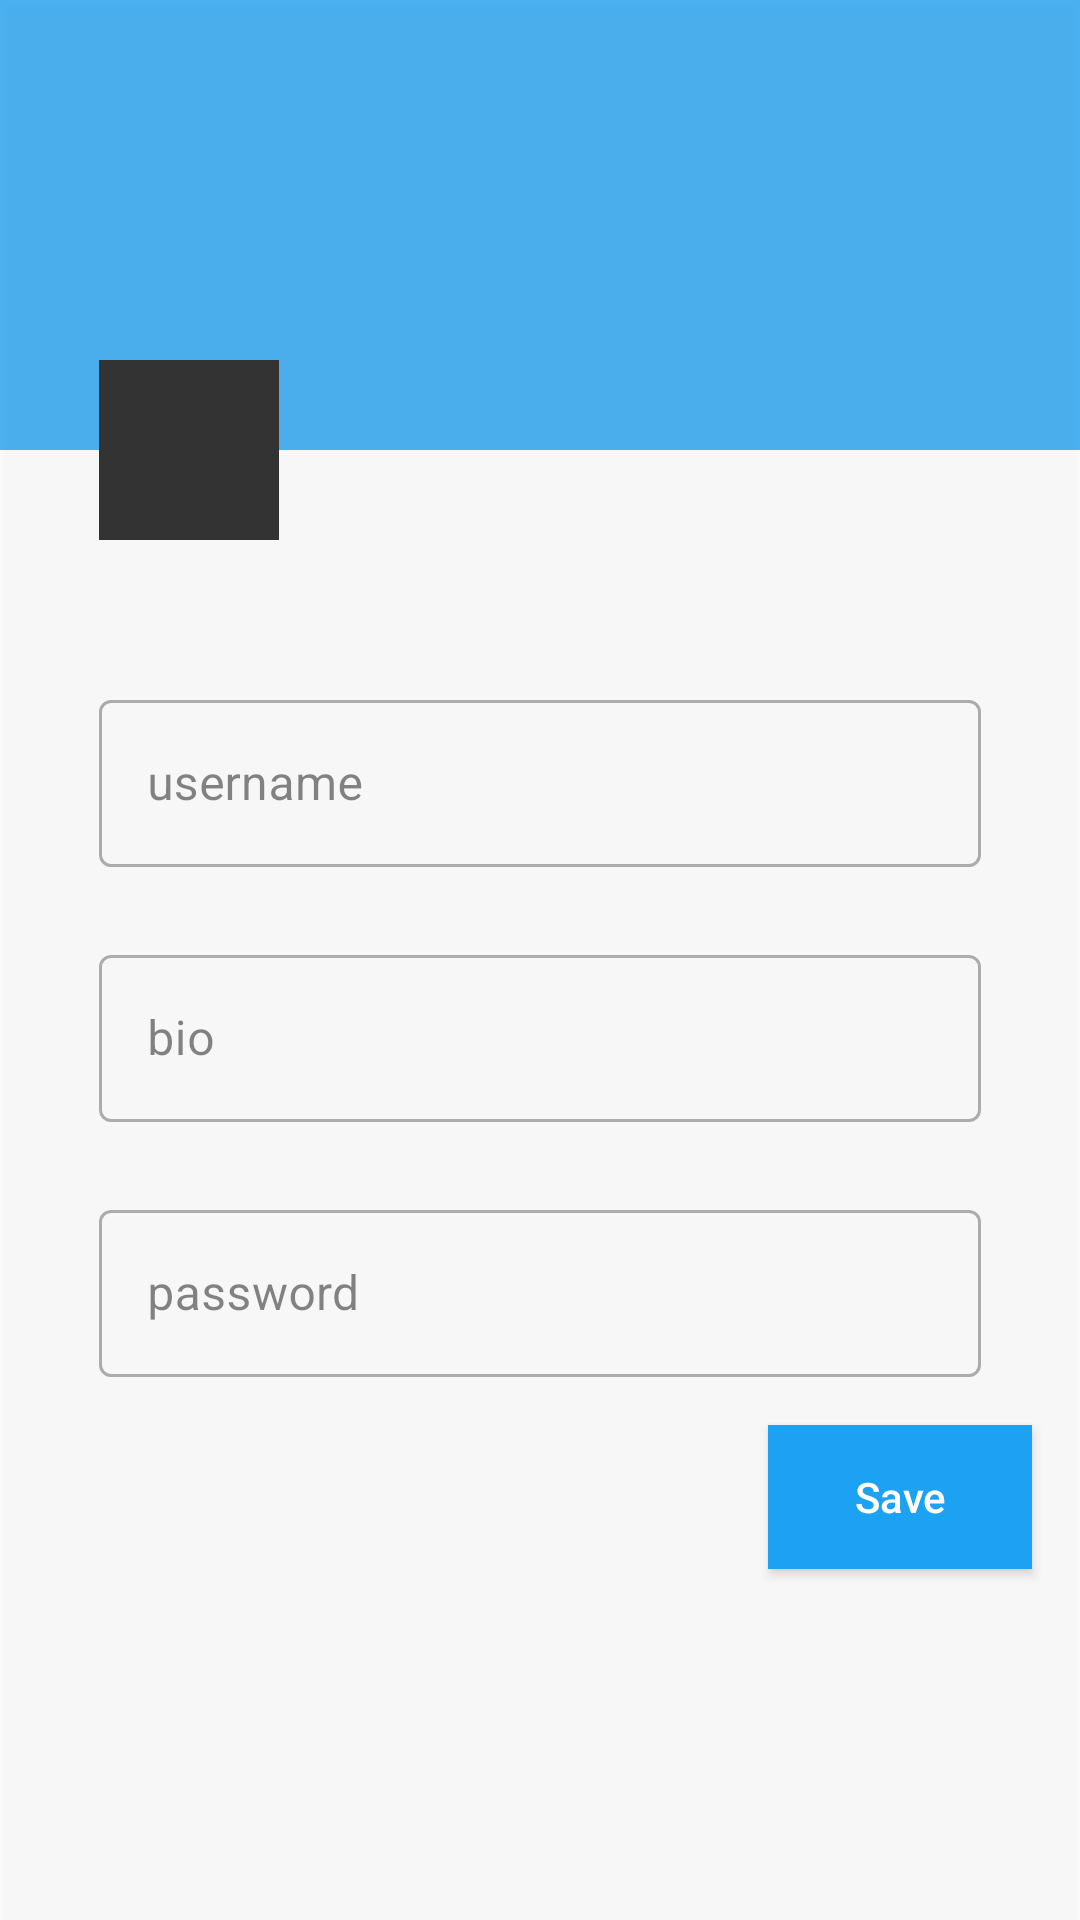

Produce the Android XML layout that renders to this screen, including the resource entries it uses.
<!-- AndroidManifest.xml: application theme Theme.MicroBlogs -->
<!-- res/layout/fragment_account_edit.xml -->
<?xml version="1.0" encoding="utf-8"?>
<androidx.constraintlayout.widget.ConstraintLayout xmlns:android="http://schemas.android.com/apk/res/android"
        xmlns:tools="http://schemas.android.com/tools"
        android:layout_width="match_parent"
        android:layout_height="match_parent"
        xmlns:app="http://schemas.android.com/apk/res-auto"
        tools:context=".ui.account.AccountEditFragment">

    <View
            android:id="@+id/loader_bg"
            android:layout_width="0dp"
            android:layout_height="0dp"
            app:layout_constraintStart_toStartOf="parent"
            app:layout_constraintEnd_toEndOf="parent"
            app:layout_constraintTop_toTopOf="parent"
            app:layout_constraintBottom_toBottomOf="parent"
            android:background="@color/white"
            android:elevation="2dp"
            android:alpha="0.2"/>

    <ProgressBar
            android:id="@+id/loader"
            android:layout_width="wrap_content"
            android:layout_height="wrap_content"
            android:visibility="gone"
            app:layout_constraintStart_toStartOf="parent"
            app:layout_constraintEnd_toEndOf="parent"
            app:layout_constraintTop_toTopOf="parent"
            android:layout_marginTop="220dp"
            android:indeterminateTint="@color/blue"
            android:elevation="2dp"
            />

    <View
            android:id="@+id/background"
            android:layout_width="match_parent"
            android:layout_height="150dp"
            app:layout_constraintStart_toStartOf="parent"
            app:layout_constraintEnd_toEndOf="parent"
            app:layout_constraintTop_toTopOf="parent"
            android:background="@color/blue"/>

    <com.google.android.material.imageview.ShapeableImageView
            android:id="@+id/profile"
            android:layout_width="60dp"
            android:layout_height="60dp"
            android:background="@color/black"
            android:scaleType="centerCrop"
            android:src="@drawable/default_user"
            app:layout_constraintStart_toStartOf="parent"
            app:layout_constraintTop_toBottomOf="@id/background"
            app:layout_constraintBottom_toBottomOf="@id/background"
            android:layout_marginStart="33dp" />

    <com.google.android.material.textfield.TextInputLayout
            android:id="@+id/username_til"
            android:layout_width="match_parent"
            android:layout_height="wrap_content"
            android:layout_marginHorizontal="33dp"
            android:layout_marginTop="48dp"
            style="@style/Widget.MaterialComponents.TextInputLayout.OutlinedBox"
            app:layout_constraintStart_toStartOf="parent"
            app:layout_constraintEnd_toEndOf="parent"
            app:layout_constraintTop_toBottomOf="@id/profile">

        <com.google.android.material.textfield.TextInputEditText
                android:id="@+id/username"
                android:layout_width="match_parent"
                android:layout_height="match_parent"
                android:hint="username"
                />

    </com.google.android.material.textfield.TextInputLayout>

    <com.google.android.material.textfield.TextInputLayout
            android:id="@+id/bio_til"
            android:layout_width="match_parent"
            android:layout_height="wrap_content"
            android:layout_marginHorizontal="33dp"
            android:layout_marginTop="24dp"
            style="@style/Widget.MaterialComponents.TextInputLayout.OutlinedBox"
            app:layout_constraintStart_toStartOf="parent"
            app:layout_constraintEnd_toEndOf="parent"
            app:layout_constraintTop_toBottomOf="@id/username_til">

        <com.google.android.material.textfield.TextInputEditText
                android:id="@+id/bio"
                android:layout_width="match_parent"
                android:layout_height="match_parent"
                android:hint="bio"
                />

    </com.google.android.material.textfield.TextInputLayout>

    <com.google.android.material.textfield.TextInputLayout
            android:id="@+id/password_til"
            android:layout_width="match_parent"
            android:layout_height="wrap_content"
            android:layout_marginHorizontal="33dp"
            android:layout_marginTop="24dp"
            style="@style/Widget.MaterialComponents.TextInputLayout.OutlinedBox"
            app:layout_constraintStart_toStartOf="parent"
            app:layout_constraintEnd_toEndOf="parent"
            app:layout_constraintTop_toBottomOf="@id/bio_til">

        <com.google.android.material.textfield.TextInputEditText
                android:id="@+id/password"
                android:layout_width="match_parent"
                android:layout_height="match_parent"
                android:hint="password"
                />

    </com.google.android.material.textfield.TextInputLayout>

    <Button
            android:id="@+id/save"
            android:layout_width="wrap_content"
            android:layout_height="wrap_content"
            app:layout_constraintEnd_toEndOf="parent"
            app:layout_constraintTop_toBottomOf="@+id/password_til"
            android:textColor="@color/white"
            android:textAllCaps="false"
            android:background="@color/blue"
            android:layout_margin="@dimen/activity_vertical_margin"
            android:text="Save"/>

</androidx.constraintlayout.widget.ConstraintLayout>
<!-- resources referenced by this layout -->
<resources>
  <color name="black">#FF000000</color>
  <color name="blue">#1DA1F2</color>
  <color name="white">#FFFFFFFF</color>
  <dimen name="activity_vertical_margin">16dp</dimen>
  <style name="Theme.MicroBlogs" parent="Theme.MaterialComponents.DayNight.NoActionBar">
          
          <item name="colorPrimary">@color/purple_500</item>
          <item name="colorPrimaryVariant">@color/purple_700</item>
          <item name="colorOnPrimary">@color/white</item>
          
          <item name="colorSecondary">@color/teal_200</item>
          <item name="colorSecondaryVariant">@color/teal_700</item>
          <item name="colorOnSecondary">@color/black</item>
          
          <item name="android:statusBarColor" tools:targetApi="l">?attr/colorPrimaryVariant</item>
          
      </style>
  <color name="purple_500">#FF6200EE</color>
  <color name="purple_700">#FF3700B3</color>
  <color name="teal_200">#FF03DAC5</color>
  <color name="teal_700">#FF018786</color>
</resources>
